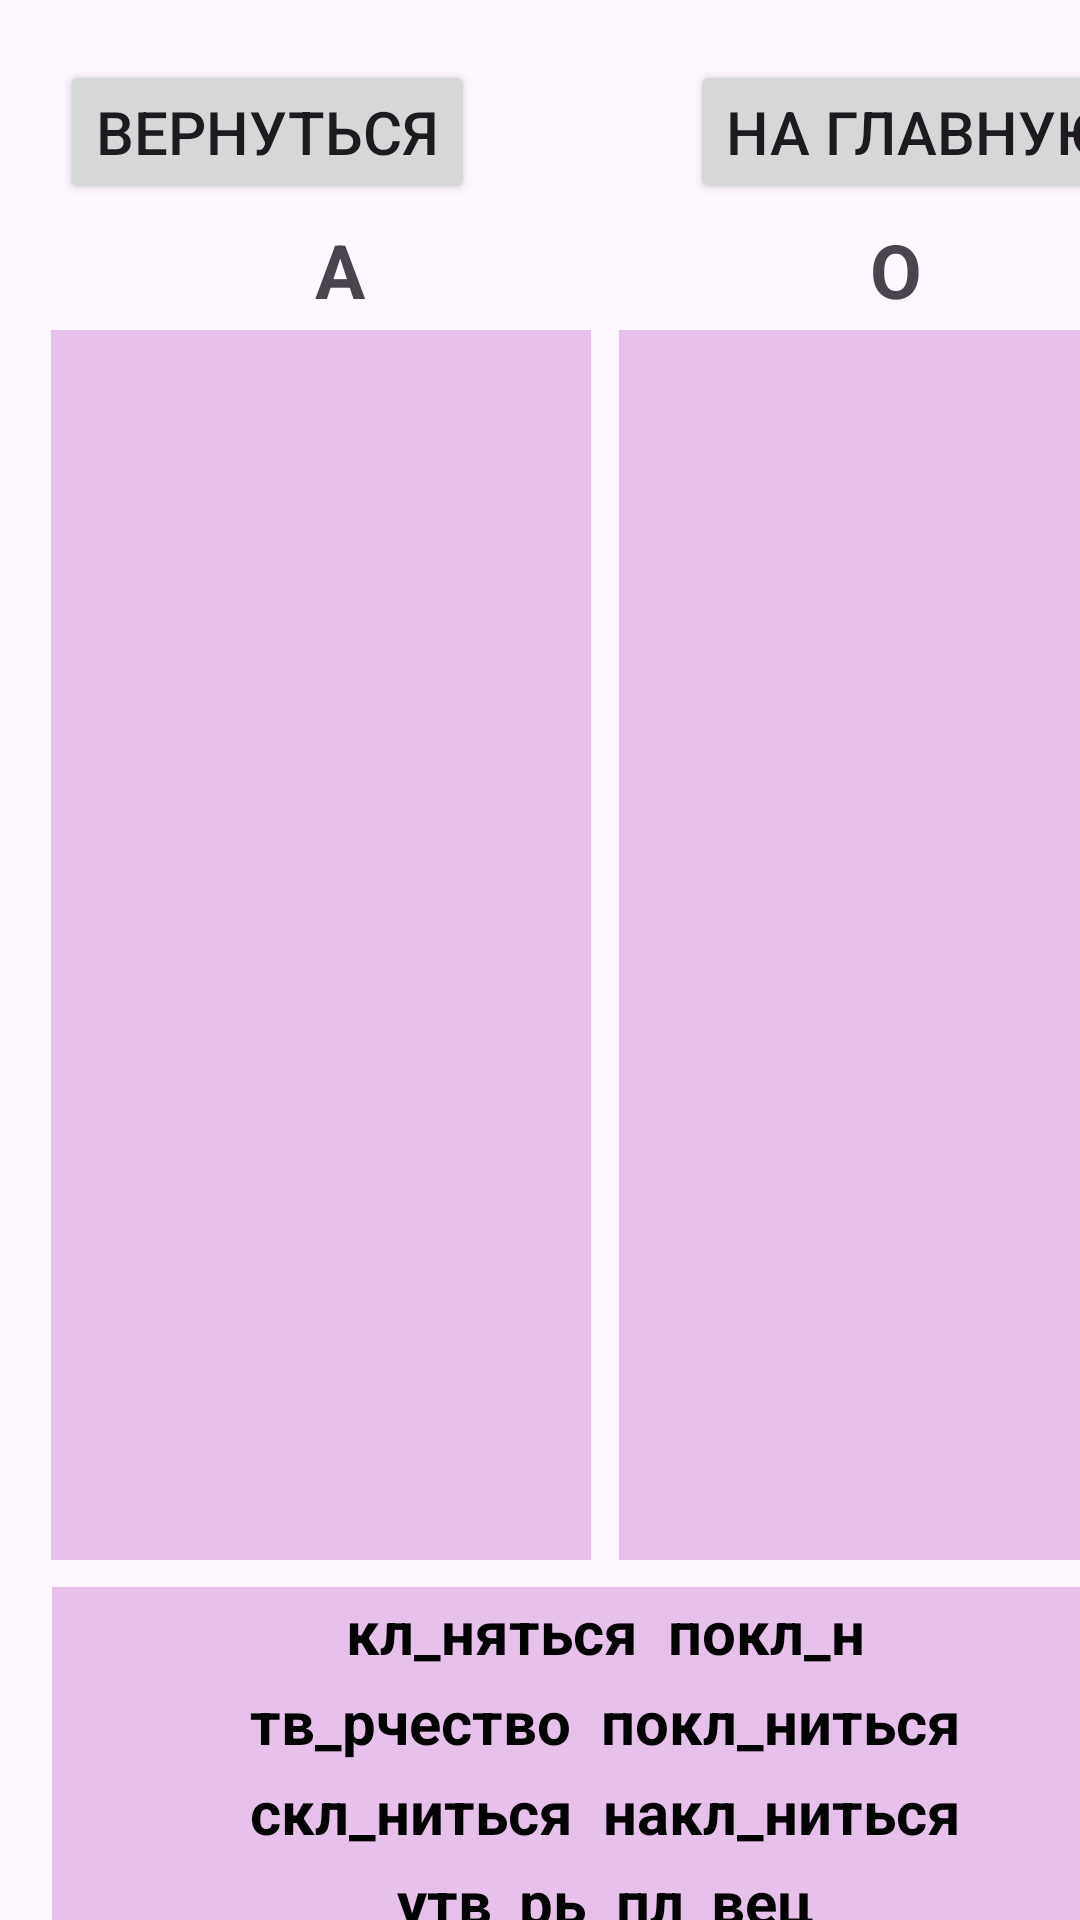

Reconstruct the res/layout file that produces this screen, plus the resources it refers to.
<!-- AndroidManifest.xml: application theme Theme.ProjectRussian -->
<!-- res/layout/activity_glas3.xml -->
<?xml version="1.0" encoding="utf-8"?>
<androidx.constraintlayout.widget.ConstraintLayout xmlns:android="http://schemas.android.com/apk/res/android"
    xmlns:app="http://schemas.android.com/apk/res-auto"
    xmlns:tools="http://schemas.android.com/tools"
    android:id="@+id/main"
    android:layout_width="match_parent"
    android:layout_height="match_parent"
    tools:context=".ActivityGlas3">

    <Button
        android:id="@+id/button2"
        android:layout_width="wrap_content"
        android:layout_height="wrap_content"
        android:layout_marginStart="20dp"
        android:layout_marginTop="20dp"
        android:onClick="goBack"
        android:text="Вернуться"
        android:textSize="20sp"
        app:layout_constraintStart_toStartOf="parent"
        app:layout_constraintTop_toTopOf="parent" />

    <Button
        android:id="@+id/button5"
        android:layout_width="wrap_content"
        android:layout_height="wrap_content"
        android:layout_marginStart="230dp"
        android:layout_marginTop="20dp"
        android:onClick="goMain"
        android:text="На главную"
        android:textSize="20sp"
        app:layout_constraintStart_toStartOf="parent"
        app:layout_constraintTop_toTopOf="parent" />

    <LinearLayout
        android:id="@+id/layout2"
        android:background="#409C27B0"
        android:layout_width="180dp"
        android:layout_height="410dp"
        android:layout_marginStart="0dp"
        android:layout_marginTop="110dp"
        android:orientation="vertical"
        android:gravity="center"
        app:layout_constraintEnd_toEndOf="parent"
        app:layout_constraintHorizontal_bias="0.094"
        app:layout_constraintStart_toStartOf="parent"
        app:layout_constraintTop_toTopOf="parent">
    </LinearLayout>

    <LinearLayout
        android:id="@+id/layout3"
        android:layout_width="180dp"
        android:layout_height="410dp"
        android:layout_marginStart="209dp"
        android:layout_marginTop="110dp"
        android:background="#409C27B0"
        android:orientation="vertical"
        android:gravity="center"
        app:layout_constraintEnd_toEndOf="parent"
        app:layout_constraintHorizontal_bias="0.094"
        app:layout_constraintStart_toStartOf="parent"
        app:layout_constraintTop_toTopOf="parent">

    </LinearLayout>

    <LinearLayout
        android:id="@+id/layout1"
        android:background="#409C27B0"
        android:layout_width="369dp"
        android:layout_height="30dp"
        android:layout_marginStart="20dp"
        android:layout_marginTop="529dp"
        android:orientation="horizontal"
        android:gravity="center"
        app:layout_constraintEnd_toEndOf="parent"
        app:layout_constraintHorizontal_bias="0.094"
        app:layout_constraintStart_toStartOf="parent"
        app:layout_constraintTop_toTopOf="parent">

        <TextView
            android:id="@+id/txt1"
            style="@style/Widget.AppCompat.TextView"
            android:layout_width="wrap_content"
            android:layout_height="wrap_content"
            android:text=" кл_няться "
            android:textColor="#000000"
            android:textSize="20sp"
            android:textStyle="bold" />

        <TextView
            android:id="@+id/txt2"
            style="@style/Widget.AppCompat.TextView"
            android:layout_width="wrap_content"
            android:layout_height="wrap_content"
            android:text=" покл_н "
            android:textColor="#000000"
            android:textSize="20sp"
            android:textStyle="bold" />

    </LinearLayout>

    <LinearLayout
        android:id="@+id/layout4"
        android:background="#409C27B0"
        android:layout_width="369dp"
        android:layout_height="30dp"
        android:layout_marginStart="20dp"
        android:layout_marginTop="559dp"
        android:orientation="horizontal"
        android:gravity="center"
        app:layout_constraintEnd_toEndOf="parent"
        app:layout_constraintHorizontal_bias="0.094"
        app:layout_constraintStart_toStartOf="parent"
        app:layout_constraintTop_toTopOf="parent">

        <TextView
            android:id="@+id/txt3"
            style="@style/Widget.AppCompat.TextView"
            android:layout_width="wrap_content"
            android:layout_height="wrap_content"
            android:text=" тв_рчество "
            android:textColor="#000000"
            android:textSize="20sp"
            android:textStyle="bold" />

        <TextView
            android:id="@+id/txt4"
            style="@style/Widget.AppCompat.TextView"
            android:layout_width="wrap_content"
            android:layout_height="wrap_content"
            android:text=" покл_ниться "
            android:textColor="#000000"
            android:textSize="20sp"
            android:textStyle="bold" />

    </LinearLayout>

    <LinearLayout
        android:id="@+id/layout5"
        android:background="#409C27B0"
        android:layout_width="369dp"
        android:layout_height="30dp"
        android:layout_marginStart="20dp"
        android:layout_marginTop="589dp"
        android:orientation="horizontal"
        android:gravity="center"
        app:layout_constraintEnd_toEndOf="parent"
        app:layout_constraintHorizontal_bias="0.094"
        app:layout_constraintStart_toStartOf="parent"
        app:layout_constraintTop_toTopOf="parent">

        <TextView
            android:id="@+id/txt5"
            style="@style/Widget.AppCompat.TextView"
            android:layout_width="wrap_content"
            android:layout_height="wrap_content"
            android:text=" скл_ниться "
            android:textColor="#000000"
            android:textSize="20sp"
            android:textStyle="bold" />

        <TextView
            android:id="@+id/txt6"
            style="@style/Widget.AppCompat.TextView"
            android:layout_width="wrap_content"
            android:layout_height="wrap_content"
            android:text=" накл_ниться "
            android:textColor="#000000"
            android:textSize="20sp"
            android:textStyle="bold" />

    </LinearLayout>

    <LinearLayout
        android:id="@+id/layout6"
        android:background="#409C27B0"
        android:layout_width="369dp"
        android:layout_height="30dp"
        android:layout_marginStart="20dp"
        android:layout_marginTop="679dp"
        android:orientation="horizontal"
        android:gravity="center"
        app:layout_constraintEnd_toEndOf="parent"
        app:layout_constraintHorizontal_bias="0.094"
        app:layout_constraintStart_toStartOf="parent"
        app:layout_constraintTop_toTopOf="parent">

        <TextView
            android:id="@+id/txt7"
            style="@style/Widget.AppCompat.TextView"
            android:layout_width="wrap_content"
            android:layout_height="wrap_content"
            android:text=" тв_рить "
            android:textColor="#000000"
            android:textSize="20sp"
            android:textStyle="bold" />

        <TextView
            android:id="@+id/txt8"
            style="@style/Widget.AppCompat.TextView"
            android:layout_width="wrap_content"
            android:layout_height="wrap_content"
            android:text=" претв_рить в жизнь "
            android:textColor="#000000"
            android:textSize="20sp"
            android:textStyle="bold" />

    </LinearLayout>

    <LinearLayout
        android:id="@+id/layout7"
        android:background="#409C27B0"
        android:layout_width="369dp"
        android:layout_height="30dp"
        android:layout_marginStart="20dp"
        android:layout_marginTop="619dp"
        android:orientation="horizontal"
        android:gravity="center"
        app:layout_constraintEnd_toEndOf="parent"
        app:layout_constraintHorizontal_bias="0.094"
        app:layout_constraintStart_toStartOf="parent"
        app:layout_constraintTop_toTopOf="parent">

        <TextView
            android:id="@+id/txt9"
            style="@style/Widget.AppCompat.TextView"
            android:layout_width="wrap_content"
            android:layout_height="wrap_content"
            android:text=" утв_рь "
            android:textColor="#000000"
            android:textSize="20sp"
            android:textStyle="bold" />

        <TextView
            android:id="@+id/txt10"
            style="@style/Widget.AppCompat.TextView"
            android:layout_width="wrap_content"
            android:layout_height="wrap_content"
            android:text=" пл_вец "
            android:textColor="#000000"
            android:textSize="20sp"
            android:textStyle="bold" />

    </LinearLayout>

    <LinearLayout
        android:id="@+id/layout8"
        android:background="#409C27B0"
        android:layout_width="369dp"
        android:layout_height="30dp"
        android:layout_marginStart="20dp"
        android:layout_marginTop="649dp"
        android:orientation="horizontal"
        android:gravity="center"
        app:layout_constraintEnd_toEndOf="parent"
        app:layout_constraintHorizontal_bias="0.094"
        app:layout_constraintStart_toStartOf="parent"
        app:layout_constraintTop_toTopOf="parent">

        <TextView
            android:id="@+id/txt11"
            style="@style/Widget.AppCompat.TextView"
            android:layout_width="wrap_content"
            android:layout_height="wrap_content"
            android:text=" пл_вчиха "
            android:textColor="#000000"
            android:textSize="20sp"
            android:textStyle="bold" />

        <TextView
            android:id="@+id/txt12"
            style="@style/Widget.AppCompat.TextView"
            android:layout_width="wrap_content"
            android:layout_height="wrap_content"
            android:text=" пл_вник "
            android:textColor="#000000"
            android:textSize="20sp"
            android:textStyle="bold" />

    </LinearLayout>

    <TextView
        android:id="@+id/textView"
        android:layout_width="wrap_content"
        android:layout_height="wrap_content"
        android:layout_marginStart="105dp"
        android:layout_marginTop="5dp"
        android:text="А"
        android:textSize="25sp"
        android:textStyle="bold"
        app:layout_constraintStart_toStartOf="parent"
        app:layout_constraintTop_toBottomOf="@+id/button2" />

    <TextView
        android:id="@+id/textView2"
        android:layout_width="wrap_content"
        android:layout_height="wrap_content"
        android:layout_marginStart="290dp"
        android:layout_marginTop="5dp"
        android:text="О"
        android:textSize="25sp"
        android:textStyle="bold"
        app:layout_constraintStart_toStartOf="parent"
        app:layout_constraintTop_toBottomOf="@+id/button2" />

    <Button
        android:id="@+id/button3"
        android:layout_width="wrap_content"
        android:layout_height="wrap_content"
        android:layout_marginStart="20dp"
        android:layout_marginTop="760dp"
        android:onClick="goAnswer"
        android:text="Показать решение"
        android:textSize="20sp"
        app:layout_constraintStart_toStartOf="parent"
        app:layout_constraintTop_toTopOf="parent" />
</androidx.constraintlayout.widget.ConstraintLayout>
<!-- resources referenced by this layout -->
<resources>
  <style name="Theme.ProjectRussian" parent="Base.Theme.ProjectRussian" />
  <style name="Base.Theme.ProjectRussian" parent="Theme.Material3.DayNight.NoActionBar">
          
          
      </style>
</resources>
